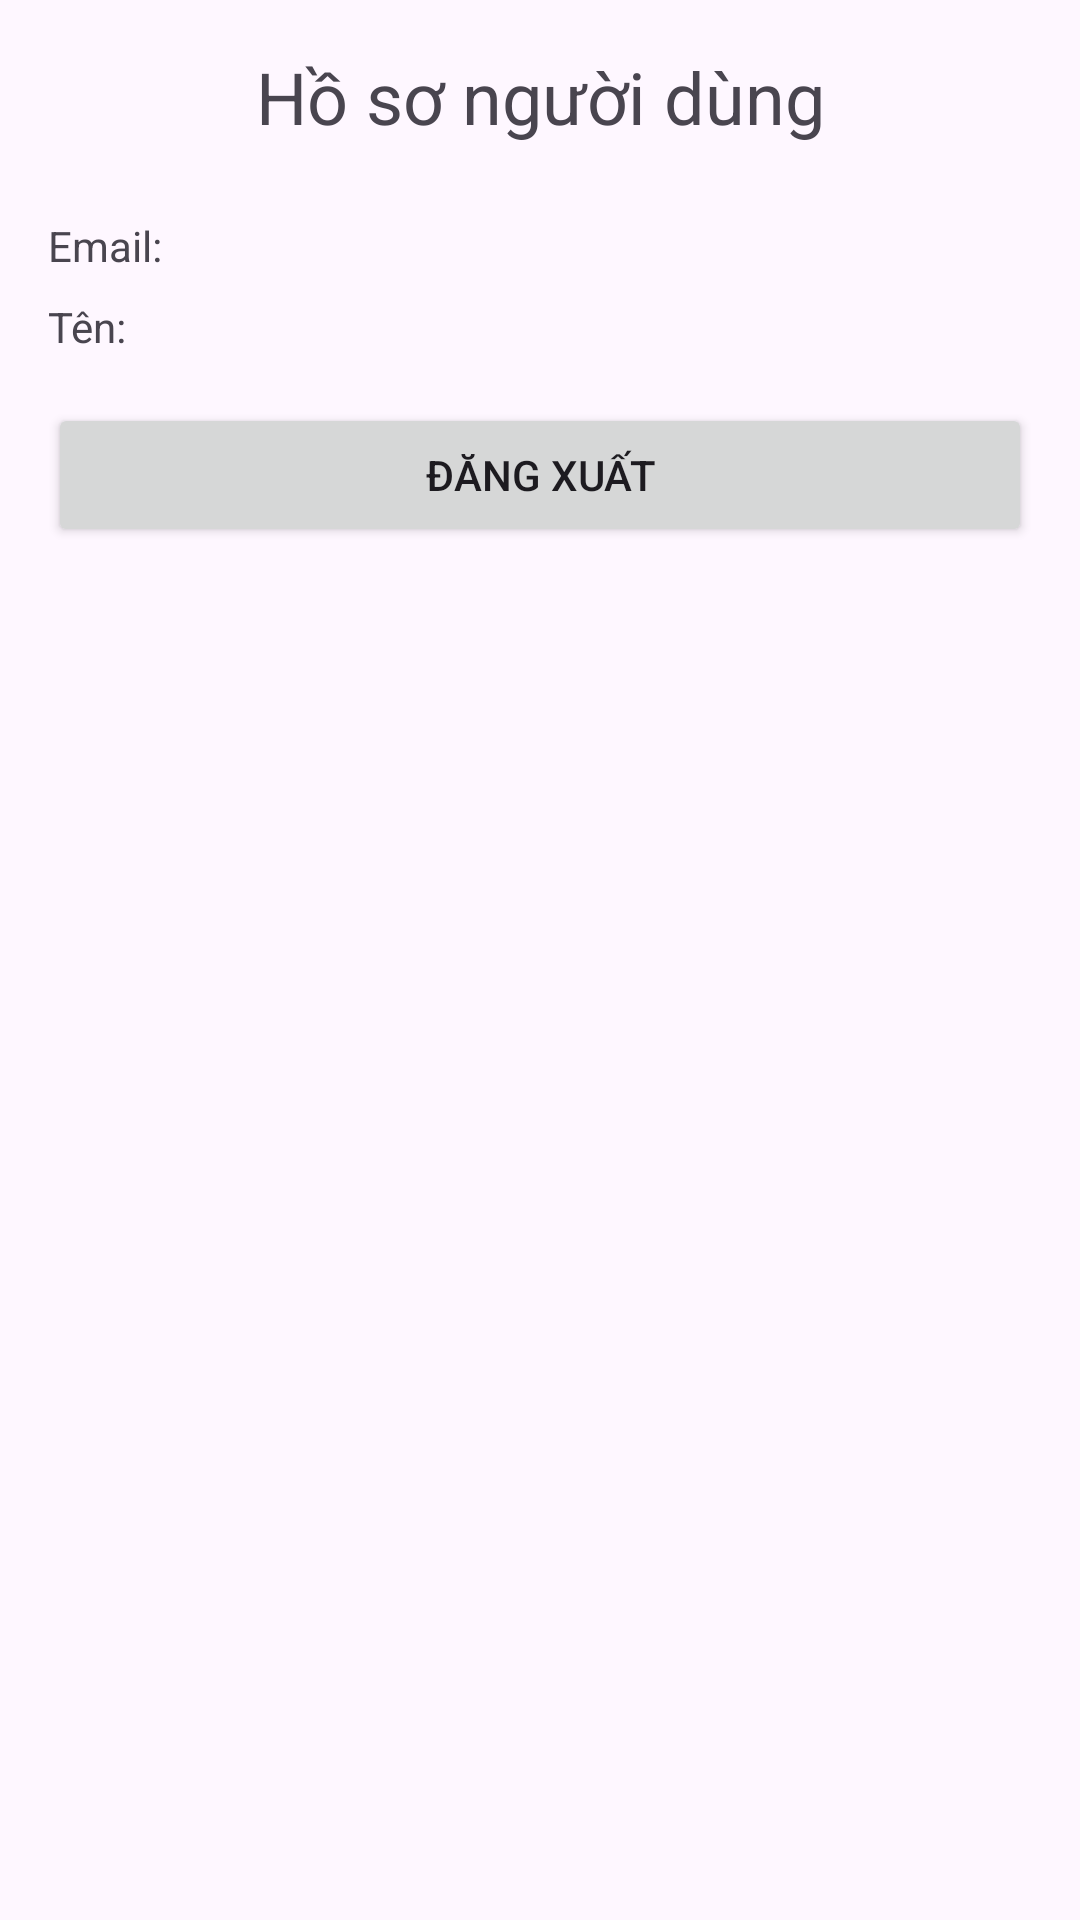

Android layout source for this screen:
<!-- AndroidManifest.xml: application theme Theme.AnTube -->
<!-- res/layout/activity_profile.xml -->
<LinearLayout xmlns:android="http://schemas.android.com/apk/res/android"
    android:layout_width="match_parent"
    android:layout_height="match_parent"
    android:orientation="vertical"
    android:padding="16dp">

    <TextView
        android:layout_width="match_parent"
        android:layout_height="wrap_content"
        android:text="Hồ sơ người dùng"
        android:textSize="24sp"
        android:gravity="center"
        android:layout_marginBottom="24dp"/>

    <TextView
        android:id="@+id/profile_email"
        android:layout_width="match_parent"
        android:layout_height="wrap_content"
        android:text="Email: "
        android:layout_marginBottom="8dp"/>

    <TextView
        android:id="@+id/profile_name"
        android:layout_width="match_parent"
        android:layout_height="wrap_content"
        android:text="Tên: "
        android:layout_marginBottom="16dp"/>

    

    <Button
        android:id="@+id/profile_logout_button"
        android:layout_width="match_parent"
        android:layout_height="wrap_content"
        android:text="Đăng xuất"/>

</LinearLayout>
<!-- resources referenced by this layout -->
<resources>
  <style name="Theme.AnTube" parent="Base.Theme.AnTube" />
  <style name="Base.Theme.AnTube" parent="Theme.Material3.DayNight.NoActionBar">
          
          
      </style>
</resources>
